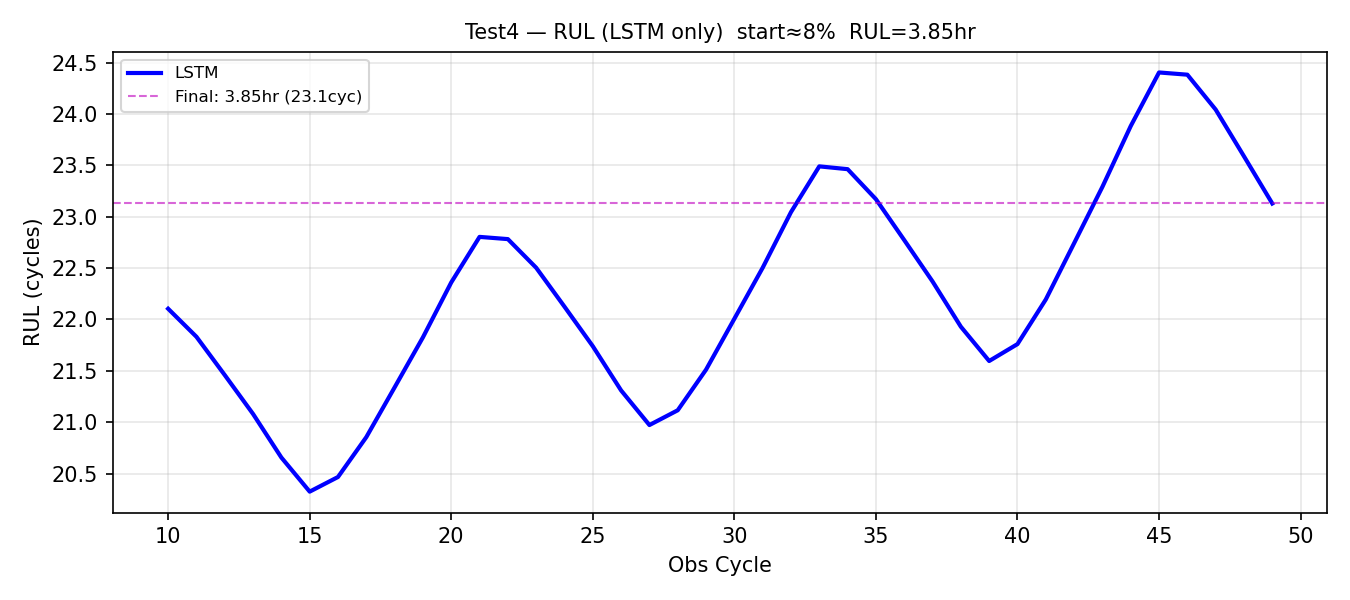

The data file committed next to this chart (first rows):
obs_cycle, rul_pred_cycles, rul_pred_hours
10, 22.1, 3.684
11, 21.83, 3.639
12, 21.46, 3.576
13, 21.08, 3.513
14, 20.66, 3.443
15, 20.32, 3.387
16, 20.47, 3.411
17, 20.85, 3.476
18, 21.34, 3.557
19, 21.83, 3.638
20, 22.36, 3.727
21, 22.8, 3.801
22, 22.78, 3.797
23, 22.5, 3.751
24, 22.12, 3.687
25, 21.74, 3.623
26, 21.31, 3.552
27, 20.97, 3.495
28, 21.12, 3.519
29, 21.51, 3.585
30, 22.01, 3.668
31, 22.5, 3.751
32, 23.05, 3.841
33, 23.49, 3.915
34, 23.46, 3.911
35, 23.17, 3.862
36, 22.77, 3.796
37, 22.37, 3.728
38, 21.93, 3.655
39, 21.6, 3.599
40, 21.76, 3.627
41, 22.19, 3.699
42, 22.74, 3.79
43, 23.29, 3.882
44, 23.88, 3.981
45, 24.41, 4.068
46, 24.38, 4.064
47, 24.04, 4.007
48, 23.59, 3.932
49, 23.13, 3.855
